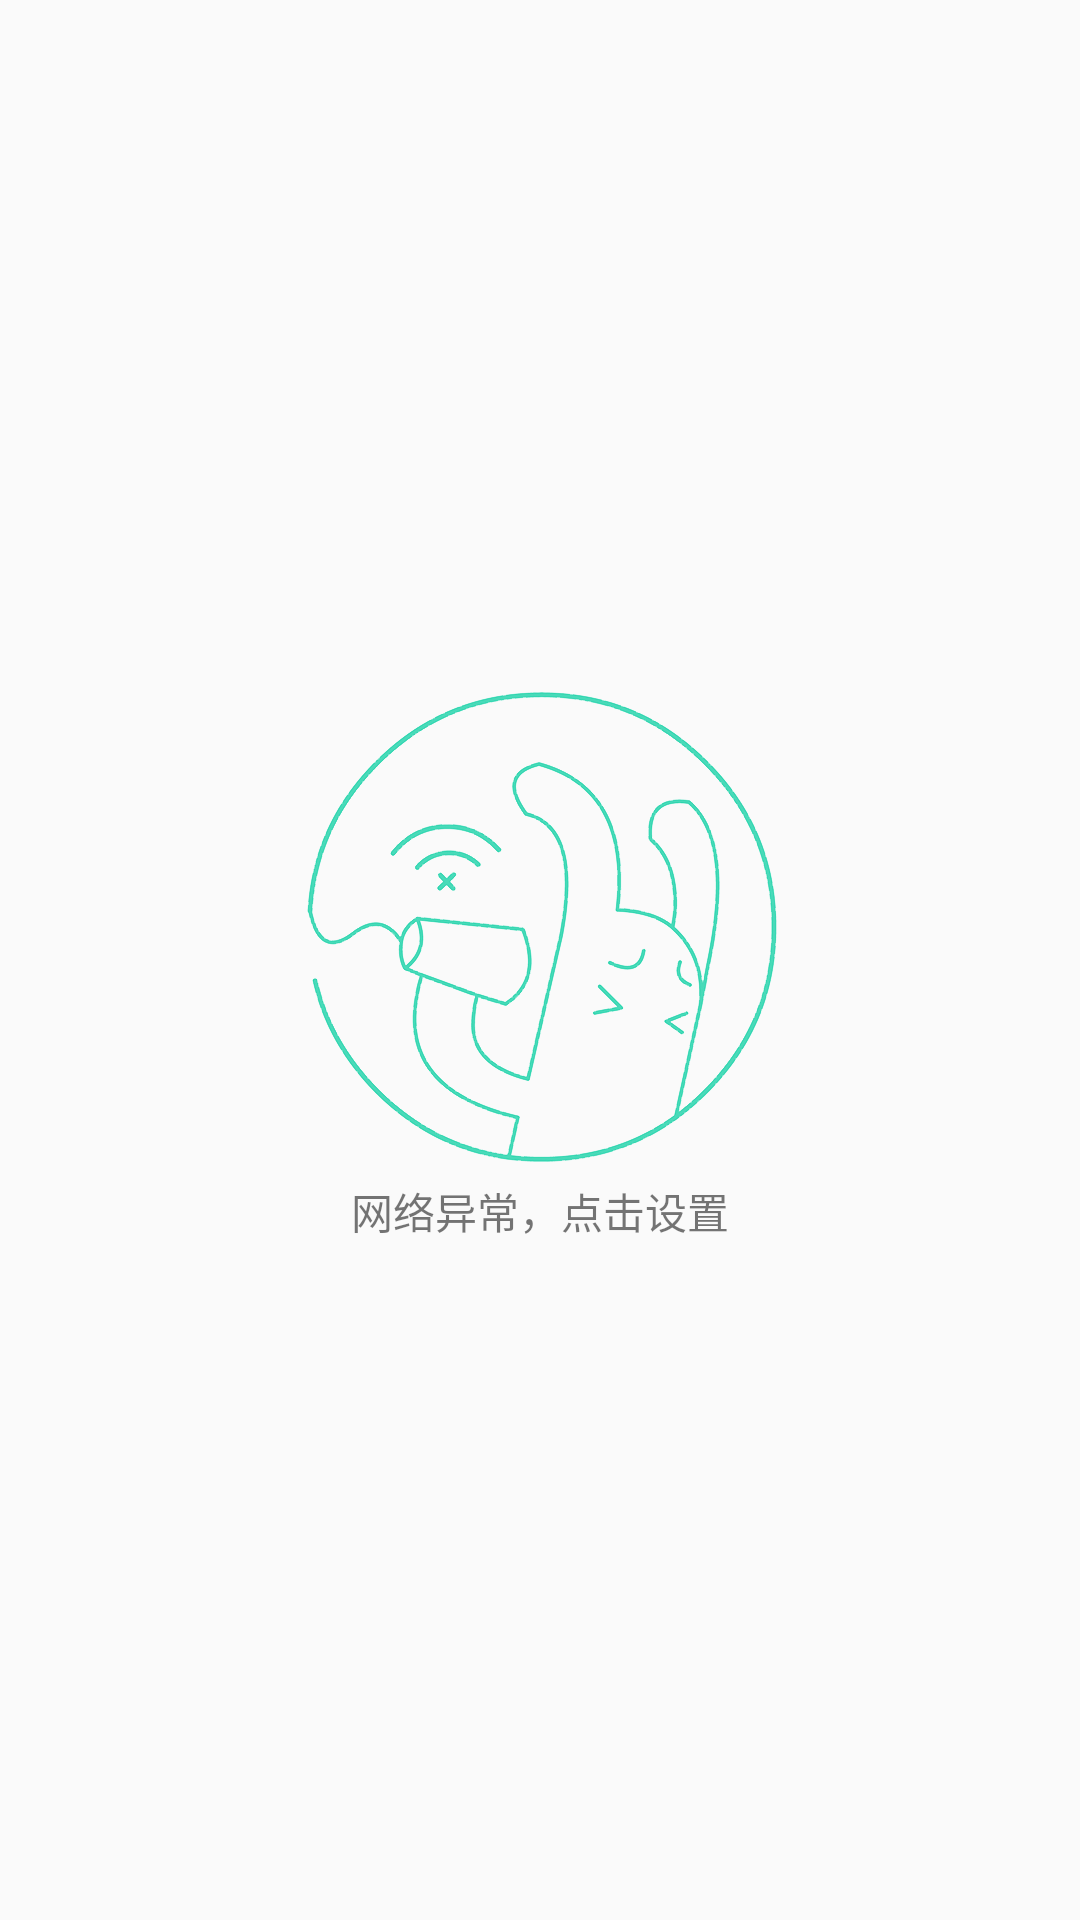

Reconstruct the res/layout file that produces this screen, plus the resources it refers to.
<!-- AndroidManifest.xml: application theme AppTheme -->
<!-- res/layout/page_state_net_error_view.xml -->
<?xml version="1.0" encoding="utf-8"?>
<LinearLayout xmlns:android="http://schemas.android.com/apk/res/android"
    android:id="@+id/loading_view"
    android:layout_width="match_parent"
    android:layout_height="match_parent"
    android:background="@color/material_grey_50"
    android:gravity="center"
    android:orientation="vertical">

    <ImageView
        android:id="@id/btn_net_error_retry"
        android:layout_width="wrap_content"
        android:layout_height="wrap_content"
        android:background="?android:attr/selectableItemBackground"
        android:src="@drawable/ic_network_error_page_state" />

    <TextView
        android:layout_width="wrap_content"
        android:layout_height="wrap_content"
        android:text="网络异常，点击设置"
        android:textSize="14sp" />

</LinearLayout>
<!-- resources referenced by this layout -->
<resources>
  <color name="material_grey_50">#fafafa</color>
  <!-- drawable ic_network_error_page_state: png bitmap (drawable-xxhdpi, 25142 bytes) -->
  <style name="AppTheme" parent="Theme.AppCompat.Light.DarkActionBar">
          
          <item name="colorPrimary">@color/colorPrimary</item>
          <item name="colorPrimaryDark">@color/colorPrimaryDark</item>
          <item name="colorAccent">@color/colorAccent</item>
          <item name="colorControlHighlight">@color/colorAccent</item>
          <item name="windowActionBar">false</item>
          <item name="windowNoTitle">true</item>
      </style>
  <color name="colorPrimary">#4CAF50</color>
  <color name="colorPrimaryDark">#4CAF50</color>
  <color name="colorAccent">#4CAF50</color>
</resources>
